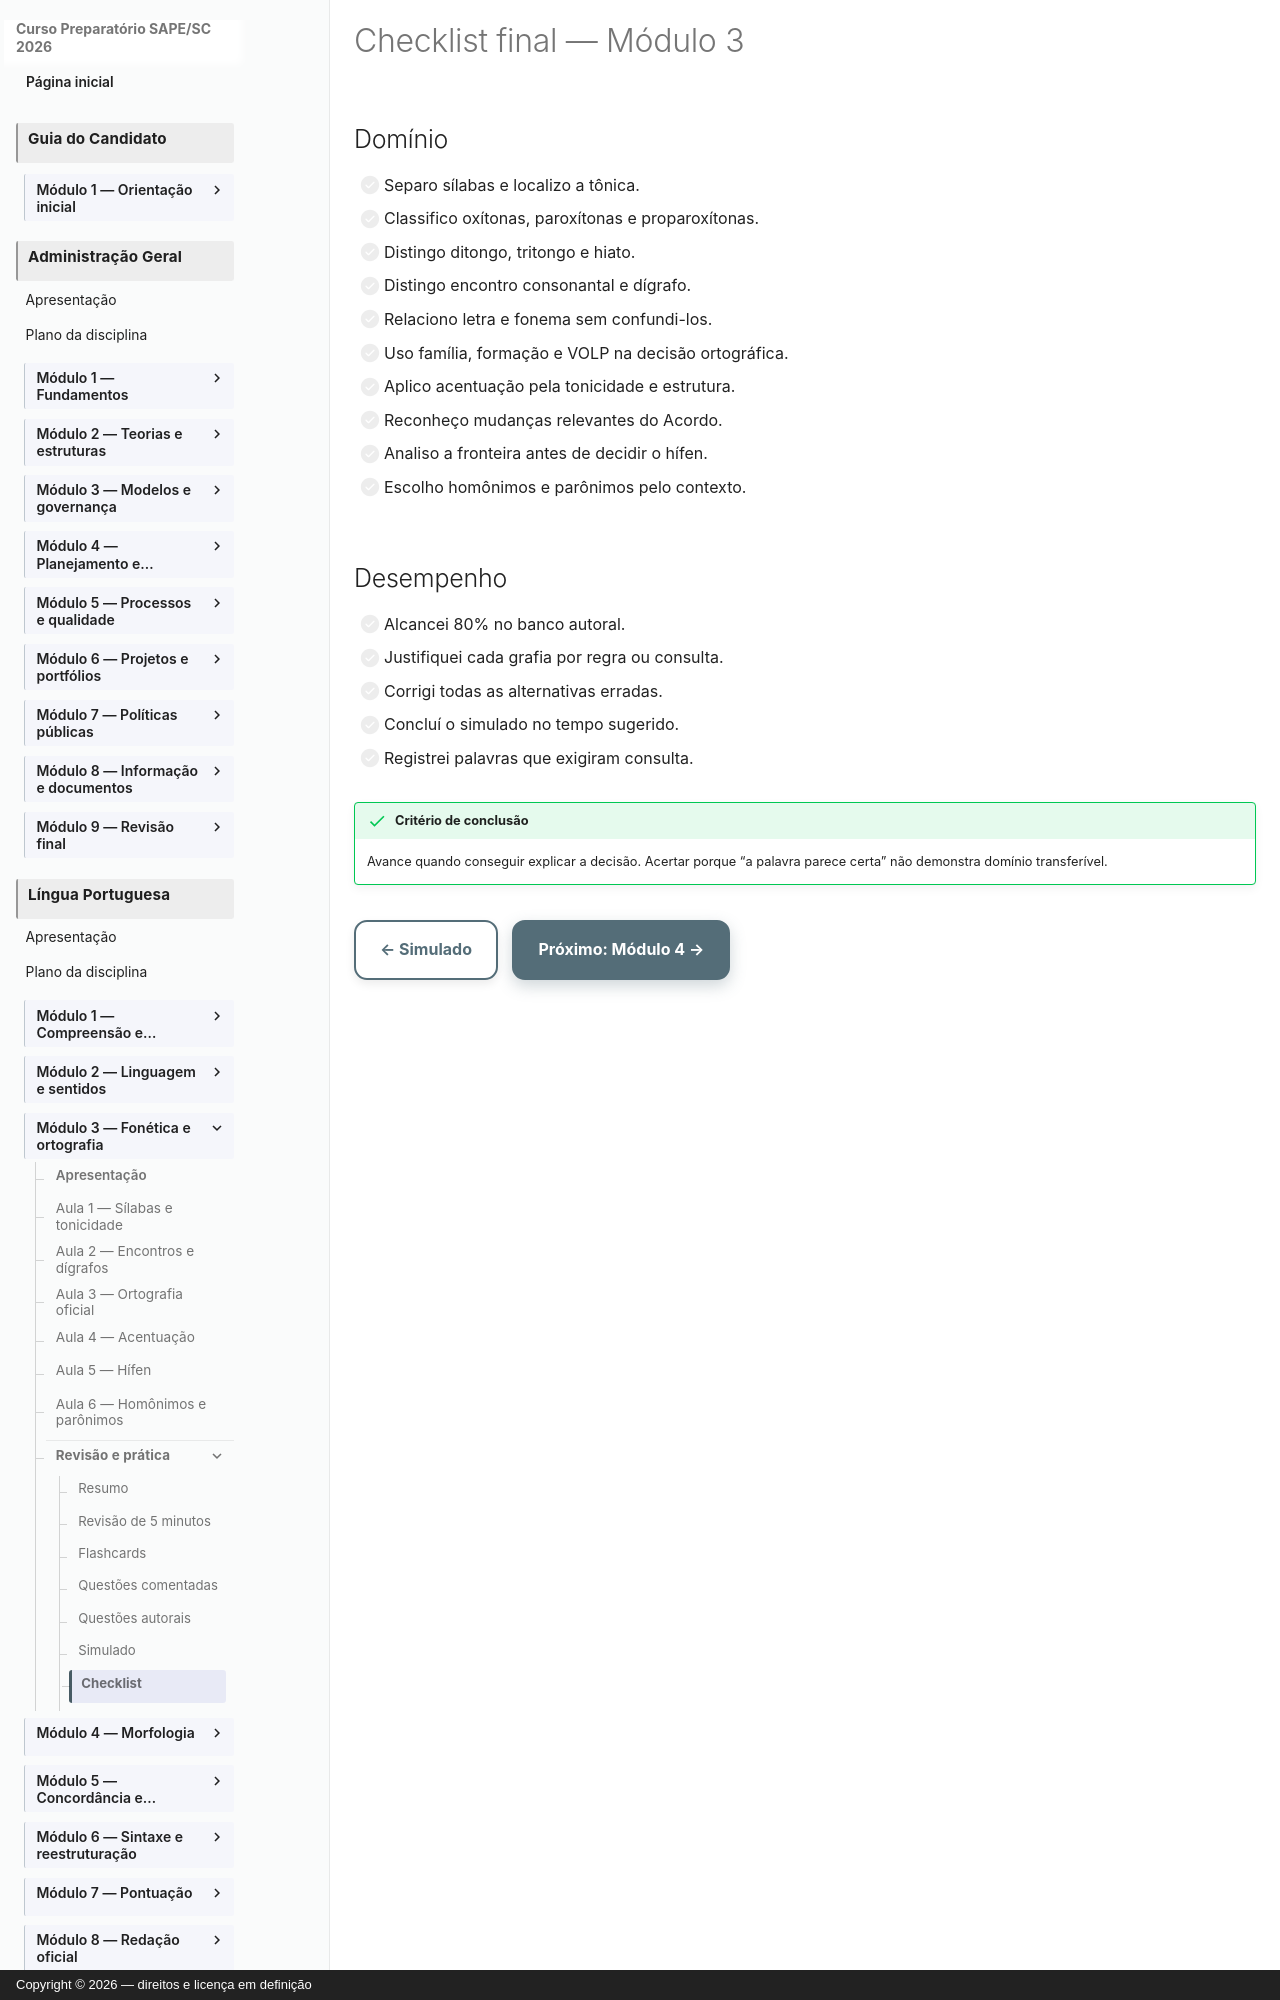

repository: vmedinax/curso-sape-sc-2026 · page: 01-portugues/modulo-03-checklist/index.html · generator: mkdocs · copyright: Copyright © 2026 — direitos e licença em definição

---
title: Checklist final — Módulo 3
description: Critérios observáveis para concluir fonética e ortografia.
status: draft
last_reviewed: 2026-08-04
---

# Checklist final — Módulo 3

## Domínio

- [ ] Separo sílabas e localizo a tônica.
- [ ] Classifico oxítonas, paroxítonas e proparoxítonas.
- [ ] Distingo ditongo, tritongo e hiato.
- [ ] Distingo encontro consonantal e dígrafo.
- [ ] Relaciono letra e fonema sem confundi-los.
- [ ] Uso família, formação e VOLP na decisão ortográfica.
- [ ] Aplico acentuação pela tonicidade e estrutura.
- [ ] Reconheço mudanças relevantes do Acordo.
- [ ] Analiso a fronteira antes de decidir o hífen.
- [ ] Escolho homônimos e parônimos pelo contexto.
